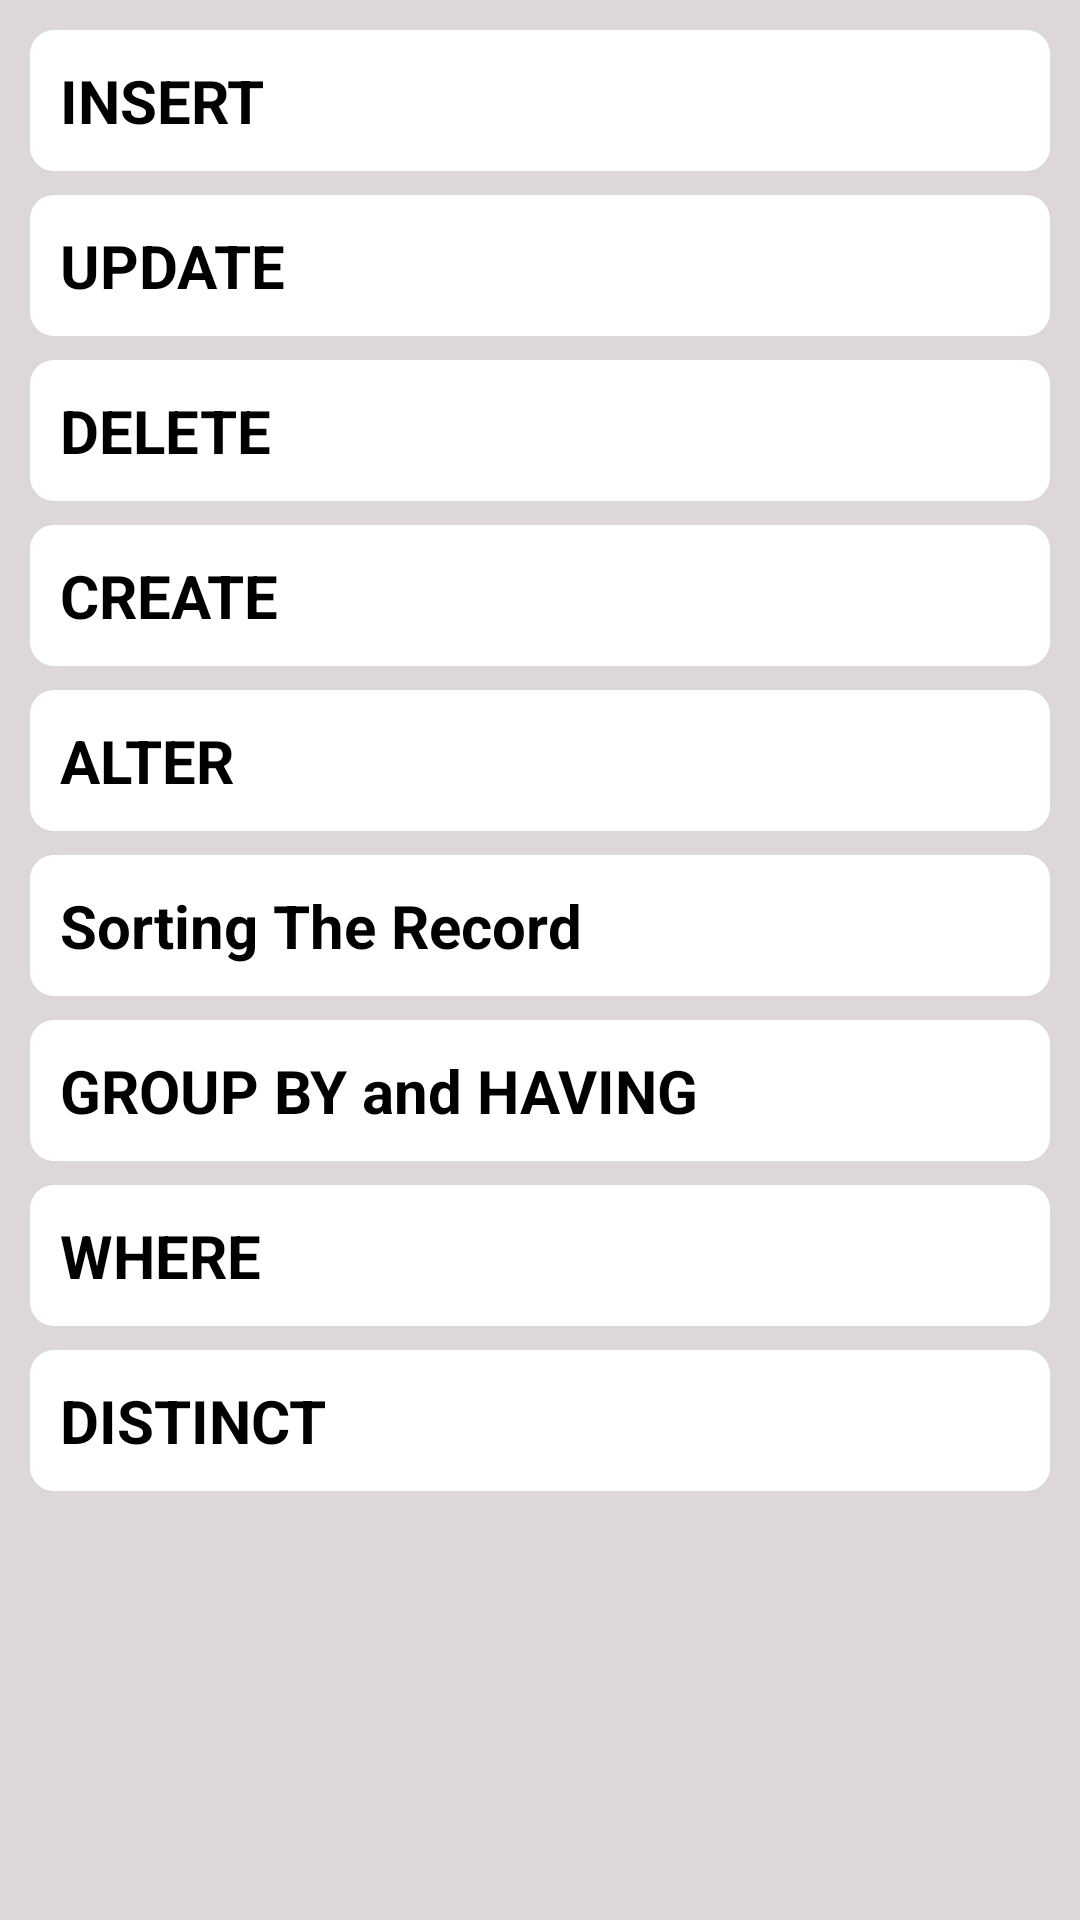

Write the Android layout XML for this screen, with the resource values it uses.
<!-- AndroidManifest.xml: application theme Theme.DBMSDatabaseMangmentSystem -->
<!-- res/layout/activity_syntax.xml -->
<?xml version="1.0" encoding="utf-8"?>
<ScrollView xmlns:android="http://schemas.android.com/apk/res/android"
    xmlns:app="http://schemas.android.com/apk/res-auto"
    xmlns:tools="http://schemas.android.com/tools"
    android:layout_width="match_parent"
    android:layout_height="match_parent"
    android:background="@color/background"
    tools:context=".SQL.Syntax.Syntax">
<LinearLayout
    android:layout_width="match_parent"
    android:layout_height="wrap_content"
    android:orientation="vertical"
    android:layout_marginTop="5dp">

    <TextView
        android:layout_marginTop="5dp"
        android:id="@+id/insert"
        android:layout_width="match_parent"
        android:layout_height="wrap_content"
        android:padding="10dp"
        android:text="INSERT"
        android:background="@drawable/background_without_border"
        android:drawableStart="@drawable/ic_circle_role"
        android:textColor="@color/black"
        android:textStyle="bold"
        android:textSize="20sp"
        android:layout_marginStart="10dp"
        android:layout_marginEnd="10dp"
        android:gravity="left"/>

    <TextView
        android:id="@+id/update"
        android:layout_width="match_parent"
        android:layout_height="wrap_content"
        android:padding="10dp"
        android:layout_marginTop="8dp"
        android:text="UPDATE"
        android:drawableStart="@drawable/ic_circle_role"
        android:textColor="@color/black"
        android:textStyle="bold"
        android:background="@drawable/background_without_border"
        android:textSize="20sp"
        android:layout_marginStart="10dp"
        android:layout_marginEnd="10dp"
        android:gravity="left"/>

    <TextView
        android:id="@+id/delete"
        android:layout_width="match_parent"
        android:layout_height="wrap_content"
        android:padding="10dp"
        android:layout_marginTop="8dp"
        android:text="DELETE"
        android:drawableStart="@drawable/ic_circle_role"
        android:textColor="@color/black"
        android:textStyle="bold"
        android:background="@drawable/background_without_border"
        android:textSize="20sp"
        android:layout_marginStart="10dp"
        android:layout_marginEnd="10dp"
        android:gravity="left"/>

    <TextView
        android:id="@+id/create"
        android:layout_width="match_parent"
        android:layout_height="wrap_content"
        android:padding="10dp"
        android:layout_marginTop="8dp"
        android:text="CREATE"
        android:background="@drawable/background_without_border"
        android:drawableStart="@drawable/ic_circle_role"
        android:textColor="@color/black"
        android:textStyle="bold"
        android:textSize="20sp"
        android:layout_marginStart="10dp"
        android:layout_marginEnd="10dp"
        android:gravity="left"/>

    <TextView
        android:id="@+id/alter"
        android:layout_width="match_parent"
        android:layout_height="wrap_content"
        android:padding="10dp"
        android:layout_marginTop="8dp"
        android:text="ALTER"
        android:background="@drawable/background_without_border"
        android:drawableStart="@drawable/ic_circle_role"
        android:textColor="@color/black"
        android:textStyle="bold"
        android:textSize="20sp"
        android:layout_marginStart="10dp"
        android:layout_marginEnd="10dp"
        android:gravity="left"/>

    <TextView
        android:id="@+id/drop"
        android:layout_width="match_parent"
        android:layout_height="wrap_content"
        android:padding="10dp"
        android:layout_marginTop="8dp"
        android:text="Sorting The Record"
        android:background="@drawable/background_without_border"
        android:drawableStart="@drawable/ic_circle_role"
        android:textColor="@color/black"
        android:textStyle="bold"
        android:textSize="20sp"
        android:layout_marginStart="10dp"
        android:layout_marginEnd="10dp"
        android:gravity="left"/>

    <TextView
        android:id="@+id/grant"
        android:layout_width="match_parent"
        android:layout_height="wrap_content"
        android:padding="10dp"
        android:layout_marginTop="8dp"
        android:text="GROUP BY and HAVING"
        android:background="@drawable/background_without_border"
        android:drawableStart="@drawable/ic_circle_role"
        android:textColor="@color/black"
        android:textStyle="bold"
        android:textSize="20sp"
        android:layout_marginStart="10dp"
        android:layout_marginEnd="10dp"
        android:gravity="left"/>


    <TextView
        android:id="@+id/where"
        android:layout_width="match_parent"
        android:layout_height="wrap_content"
        android:padding="10dp"
        android:layout_marginTop="8dp"
        android:text="WHERE"
        android:background="@drawable/background_without_border"
        android:drawableStart="@drawable/ic_circle_role"
        android:textColor="@color/black"
        android:textStyle="bold"
        android:textSize="20sp"
        android:layout_marginStart="10dp"
        android:layout_marginEnd="10dp"
        android:gravity="left"/>
    <TextView
        android:id="@+id/distinct"
        android:layout_width="match_parent"
        android:layout_height="wrap_content"
        android:padding="10dp"
        android:layout_marginTop="8dp"
        android:text="DISTINCT"
        android:background="@drawable/background_without_border"
        android:drawableStart="@drawable/ic_circle_role"
        android:textColor="@color/black"
        android:textStyle="bold"
        android:textSize="20sp"
        android:layout_marginStart="10dp"
        android:layout_marginEnd="10dp"
        android:gravity="left"/>

</LinearLayout>

</ScrollView>
<!-- resources referenced by this layout -->
<resources>
  <color name="background">#DDD7D7</color>
  <color name="black">#FF000000</color>
  <!-- drawable background_without_border (drawable) -->
  <?xml version="1.0" encoding="utf-8"?>
  <selector xmlns:android="http://schemas.android.com/apk/res/android">
      <item>
          <shape>
              <solid android:color="@color/white" />
              <corners android:radius="8dp"/>
          </shape>
      </item>
  </selector>
  <style name="Theme.DBMSDatabaseMangmentSystem" parent="Theme.MaterialComponents.DayNight.DarkActionBar">
          
          <item name="colorPrimary">@color/purple_500</item>
          <item name="colorPrimaryVariant">@color/purple_700</item>
          <item name="colorOnPrimary">@color/white</item>
          
          <item name="colorSecondary">@color/teal_200</item>
          <item name="colorSecondaryVariant">@color/teal_700</item>
          <item name="colorOnSecondary">@color/black</item>
          
          <item name="android:statusBarColor" tools:targetApi="l">?attr/colorPrimaryVariant</item>
          
      </style>
  <color name="white">#FFFFFFFF</color>
  <color name="purple_500">#FF6200EE</color>
  <color name="purple_700">#FF3700B3</color>
  <color name="teal_200">#FF03DAC5</color>
  <color name="teal_700">#FF018786</color>
</resources>
